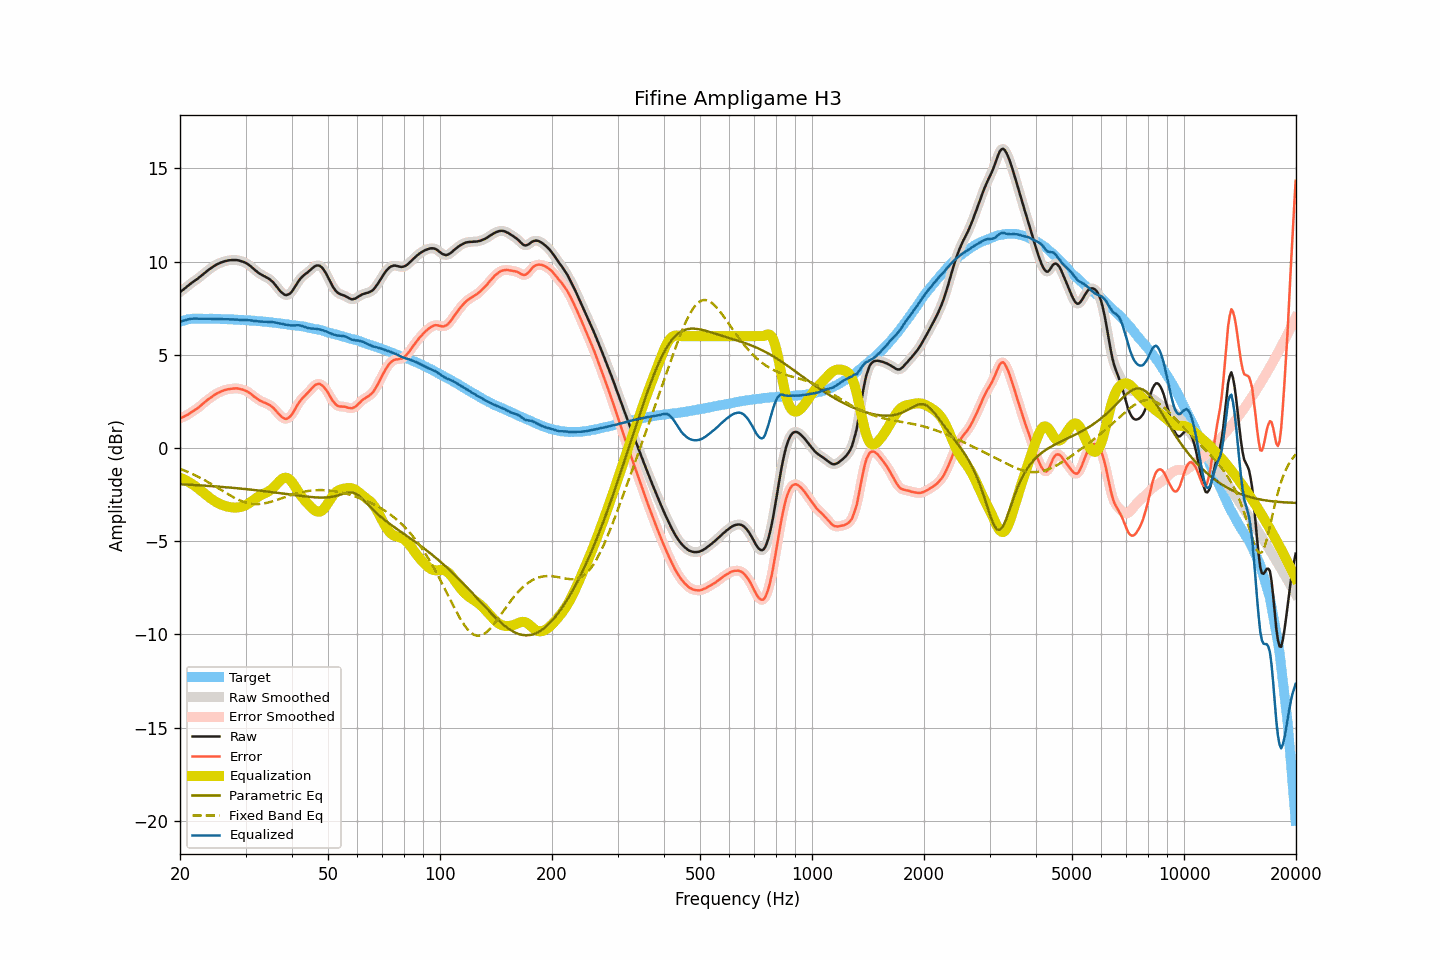

Data behind this chart, as committed beside it:
frequency, raw, smoothed, error, error_smoothed, equalization, parametric_eq, fixed_band_eq, equalized_raw, equalized_smoothed, target
20.00, 8.37, 8.37, 1.59, 1.59, -1.59, -1.94, -1.12, 6.77, 6.77, 6.77
20.20, 8.44, 8.43, 1.63, 1.63, -1.63, -1.95, -1.15, 6.81, 6.80, 6.80
20.40, 8.50, 8.50, 1.66, 1.67, -1.67, -1.95, -1.18, 6.83, 6.83, 6.83
20.61, 8.56, 8.57, 1.71, 1.71, -1.71, -1.96, -1.22, 6.85, 6.85, 6.85
20.81, 8.64, 8.63, 1.76, 1.75, -1.76, -1.96, -1.25, 6.88, 6.88, 6.88
21.02, 8.71, 8.71, 1.80, 1.80, -1.80, -1.97, -1.29, 6.90, 6.90, 6.91
21.23, 8.78, 8.78, 1.86, 1.85, -1.85, -1.97, -1.33, 6.92, 6.92, 6.92
21.44, 8.85, 8.84, 1.92, 1.91, -1.91, -1.98, -1.36, 6.94, 6.94, 6.93
21.66, 8.90, 8.91, 1.97, 1.97, -1.96, -1.98, -1.40, 6.94, 6.94, 6.94
21.87, 8.97, 8.97, 2.03, 2.02, -2.02, -1.99, -1.44, 6.94, 6.94, 6.94
22.09, 9.03, 9.03, 2.08, 2.08, -2.08, -1.99, -1.49, 6.94, 6.94, 6.95
22.31, 9.09, 9.09, 2.14, 2.14, -2.15, -2.00, -1.53, 6.94, 6.94, 6.95
22.54, 9.15, 9.16, 2.21, 2.21, -2.22, -2.00, -1.57, 6.94, 6.94, 6.95
22.76, 9.23, 9.22, 2.28, 2.28, -2.29, -2.01, -1.62, 6.94, 6.94, 6.95
22.99, 9.30, 9.30, 2.36, 2.36, -2.36, -2.01, -1.66, 6.94, 6.94, 6.93
23.22, 9.37, 9.37, 2.43, 2.43, -2.43, -2.02, -1.71, 6.94, 6.94, 6.93
23.45, 9.44, 9.44, 2.50, 2.50, -2.50, -2.02, -1.76, 6.94, 6.94, 6.93
23.69, 9.50, 9.51, 2.57, 2.57, -2.57, -2.03, -1.81, 6.94, 6.94, 6.93
23.92, 9.58, 9.57, 2.64, 2.64, -2.64, -2.04, -1.86, 6.94, 6.94, 6.93
24.16, 9.64, 9.64, 2.70, 2.70, -2.70, -2.04, -1.91, 6.93, 6.93, 6.94
24.40, 9.70, 9.70, 2.76, 2.76, -2.76, -2.05, -1.96, 6.93, 6.93, 6.94
24.65, 9.75, 9.75, 2.83, 2.82, -2.82, -2.05, -2.01, 6.93, 6.93, 6.93
24.89, 9.81, 9.81, 2.88, 2.88, -2.87, -2.06, -2.06, 6.93, 6.93, 6.93
25.14, 9.86, 9.86, 2.93, 2.93, -2.92, -2.07, -2.12, 6.93, 6.93, 6.93
25.39, 9.90, 9.90, 2.97, 2.97, -2.97, -2.07, -2.17, 6.93, 6.93, 6.93
25.65, 9.94, 9.93, 3.01, 3.01, -3.01, -2.08, -2.22, 6.92, 6.92, 6.93
25.91, 9.96, 9.97, 3.05, 3.05, -3.05, -2.09, -2.28, 6.91, 6.92, 6.91
26.16, 10.00, 10.00, 3.08, 3.08, -3.08, -2.09, -2.33, 6.91, 6.91, 6.91
26.43, 10.03, 10.02, 3.11, 3.11, -3.11, -2.10, -2.38, 6.91, 6.91, 6.91
26.69, 10.05, 10.05, 3.13, 3.14, -3.13, -2.11, -2.44, 6.91, 6.91, 6.91
26.96, 10.07, 10.06, 3.16, 3.15, -3.15, -2.12, -2.49, 6.91, 6.91, 6.91
27.23, 10.08, 10.08, 3.17, 3.17, -3.17, -2.12, -2.54, 6.90, 6.90, 6.91
27.50, 10.09, 10.08, 3.18, 3.18, -3.18, -2.13, -2.59, 6.90, 6.90, 6.91
27.77, 10.09, 10.09, 3.19, 3.19, -3.19, -2.14, -2.63, 6.89, 6.89, 6.90
28.05, 10.09, 10.09, 3.19, 3.20, -3.20, -2.15, -2.68, 6.89, 6.89, 6.89
28.33, 10.09, 10.08, 3.20, 3.20, -3.19, -2.16, -2.72, 6.89, 6.89, 6.88
28.62, 10.08, 10.07, 3.19, 3.19, -3.19, -2.16, -2.77, 6.89, 6.88, 6.88
28.90, 10.06, 10.06, 3.18, 3.18, -3.18, -2.17, -2.80, 6.88, 6.88, 6.88
29.19, 10.03, 10.03, 3.16, 3.16, -3.16, -2.18, -2.84, 6.87, 6.87, 6.87
29.48, 10.01, 10.00, 3.13, 3.13, -3.13, -2.19, -2.87, 6.87, 6.87, 6.88
29.78, 9.97, 9.97, 3.10, 3.10, -3.10, -2.20, -2.90, 6.86, 6.87, 6.86
30.08, 9.93, 9.93, 3.06, 3.07, -3.06, -2.21, -2.93, 6.87, 6.87, 6.86
30.38, 9.88, 9.87, 3.03, 3.02, -3.01, -2.21, -2.95, 6.86, 6.86, 6.85
30.68, 9.82, 9.82, 2.97, 2.97, -2.96, -2.22, -2.97, 6.86, 6.86, 6.85
30.99, 9.75, 9.75, 2.91, 2.91, -2.90, -2.23, -2.99, 6.85, 6.85, 6.84
31.30, 9.68, 9.67, 2.84, 2.84, -2.84, -2.24, -3.00, 6.84, 6.83, 6.83
31.61, 9.60, 9.60, 2.76, 2.77, -2.78, -2.25, -3.01, 6.82, 6.82, 6.83
31.93, 9.53, 9.52, 2.71, 2.70, -2.71, -2.26, -3.01, 6.81, 6.81, 6.82
32.24, 9.45, 9.45, 2.65, 2.64, -2.65, -2.27, -3.01, 6.80, 6.80, 6.81
32.57, 9.39, 9.39, 2.58, 2.59, -2.60, -2.28, -3.01, 6.79, 6.80, 6.80
32.89, 9.34, 9.33, 2.53, 2.53, -2.55, -2.29, -3.00, 6.79, 6.79, 6.80
33.22, 9.29, 9.28, 2.50, 2.49, -2.50, -2.30, -2.99, 6.78, 6.78, 6.79
33.55, 9.24, 9.24, 2.45, 2.45, -2.46, -2.31, -2.98, 6.78, 6.78, 6.79
33.89, 9.20, 9.19, 2.42, 2.42, -2.42, -2.32, -2.96, 6.78, 6.77, 6.77
34.23, 9.15, 9.15, 2.38, 2.38, -2.38, -2.33, -2.94, 6.77, 6.77, 6.77
34.57, 9.10, 9.10, 2.34, 2.34, -2.33, -2.34, -2.92, 6.76, 6.76, 6.76
34.92, 9.04, 9.04, 2.29, 2.29, -2.27, -2.35, -2.90, 6.76, 6.76, 6.74
35.27, 8.97, 8.97, 2.23, 2.23, -2.21, -2.36, -2.87, 6.76, 6.76, 6.74
35.62, 8.89, 8.88, 2.16, 2.15, -2.13, -2.38, -2.85, 6.75, 6.75, 6.73
35.97, 8.78, 8.78, 2.07, 2.07, -2.05, -2.39, -2.82, 6.74, 6.74, 6.71
... 635 more rows
